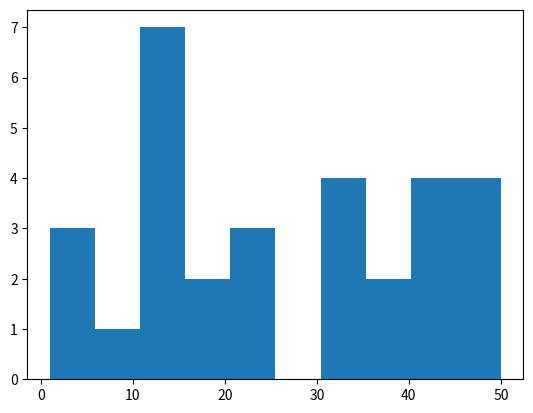

Reproduce this figure in Python.
# crie uma lista de 30 valores aleatórios entre 1 e 50 usando a biblioteca random

import random
list_aleatoria = [random.randint(1, 50) for i in range(30)]

print(list_aleatoria)

# plote um histograma do vetor aleatório criado

import matplotlib.pyplot as plt

plt.hist(list_aleatoria)
plt.show()

# calcule a média

media = sum(list_aleatoria)/len(list_aleatoria)
print(media)

import statistics as stats
print(stats.mean(list_aleatoria))

# calcule a mediana

import statistics as stats
mediana = stats.median(list_aleatoria)
print(stats.median(list_aleatoria))

# calcule a moda

from collections import Counter
moda = Counter(list_aleatoria)
print(Counter(list_aleatoria))

# calcule o desvio padrão

import statistics as stats
dev_pad = stats.pstdev(list_aleatoria)
print(stats.pstdev(list_aleatoria))

# calcule a variância

import statistics as stats
var = stats.pvariance(list_aleatoria)
print(stats.pvariance(list_aleatoria))

inf = {"media": media, "mediana": mediana, "moda": moda, "desvio padrão": dev_pad, "variância": var}
print(inf)

arquivo = open("informacoes.txt", "w")
arquivo.write(str(inf))
arquivo.close()
